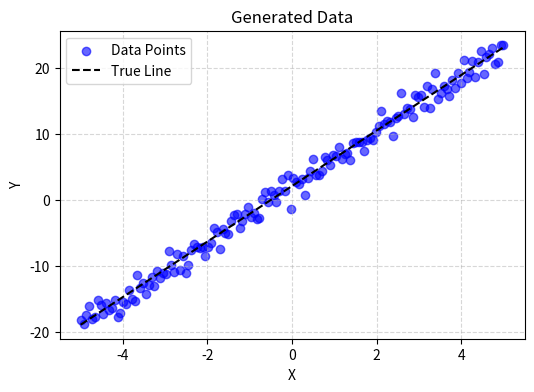
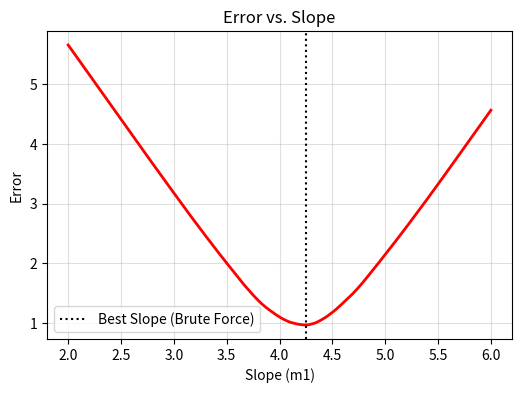
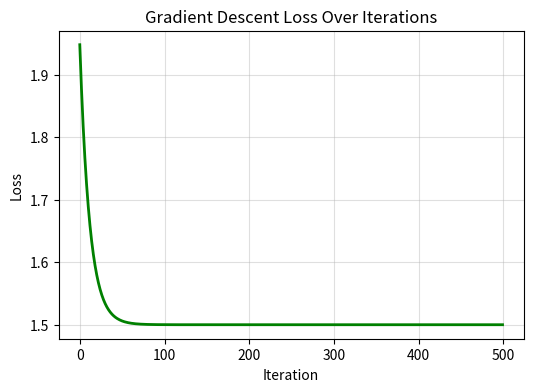
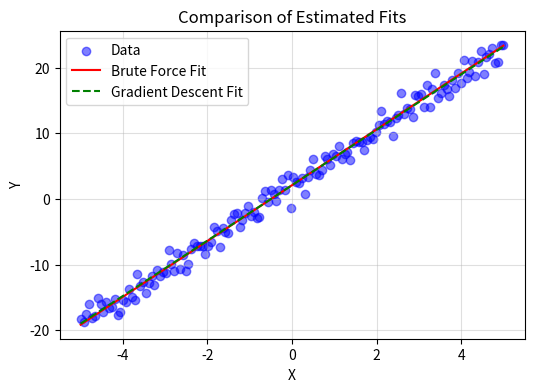

These charts were generated, in order, by the following Python code:
import numpy as np
import matplotlib.pyplot as plt

class LinearRegressionEstimator:
    def __init__(self, N, true_slope, true_intercept, noise_std=1.3, seed=42):
        """Initialize dataset parameters"""
        self.N = N
        self.true_slope = true_slope
        self.true_intercept = true_intercept
        self.noise_std = noise_std
        self.seed = seed
        self.x, self.y = self._generate_data()

    def _generate_data(self):
        """Generate synthetic linear data with noise"""
        np.random.seed(self.seed)
        x = np.linspace(-5, 5, self.N)
        noise = np.random.normal(0, self.noise_std, self.N)
        y = self.true_slope * x + self.true_intercept + noise
        return x, y

    def _compute_loss(self, slope):
        """Compute absolute loss for a given slope"""
        y_pred = slope * self.x + self.true_intercept
        return np.mean(np.abs(self.y - y_pred))

    def linear_search_best_m1(self, m1_range):
        """Brute force search for the best slope"""
        min_error = float('inf')
        best_slope = None
        errors = []

        print("\nRunning Brute Force Search...")

        for m1 in m1_range:
            error = self._compute_loss(m1)
            errors.append(error)
            if error < min_error:
                min_error = error
                best_slope = m1  # Save best slope
        
        print(f"[INFO] Brute Force Best Slope Found: {best_slope:.4f}")
        return best_slope, errors

    def gradient_descent(self, learning_rate=0.005, iterations=500):
        """Gradient Descent to estimate best slope"""
        np.random.seed(self.seed)
        m1 = np.random.uniform(3.5, 4.8)  # Slightly randomized starting point
        loss_history = []

        print("\nRunning Gradient Descent...")
        for i in range(iterations):
            y_pred = m1 * self.x + self.true_intercept
            gradient = -np.dot(self.x, (self.y - y_pred)) / len(self.y)
            m1 -= learning_rate * gradient
            loss = np.mean((self.y - y_pred) ** 2)
            loss_history.append(loss)

            if i % 100 == 0:  # Debugging print every 100 iterations
                print(f"Iteration {i}: Slope={m1:.4f}, Loss={loss:.5f}")

        print(f"[INFO] Gradient Descent Best Slope Found: {m1:.4f}")
        return m1, loss_history

    def plot_graphs(self, m1_range, errors, best_m1_brute, best_m1_gd, loss_history):
        """Generate visualization for the model"""

        # Scatter plot of generated data
        plt.figure(figsize=(6, 4))
        plt.scatter(self.x, self.y, color='blue', marker='o', alpha=0.6, label="Data Points")
        plt.plot(self.x, self.true_slope * self.x + self.true_intercept, linestyle='dashed', color='black', label="True Line")
        plt.xlabel("X")
        plt.ylabel("Y")
        plt.title("Generated Data")
        plt.legend()
        plt.grid(True, linestyle="--", alpha=0.5)
        plt.show()

        # Error vs. slope (Brute Force Search)
        plt.figure(figsize=(6, 4))
        plt.plot(m1_range, errors, color='red', linewidth=2)
        plt.axvline(best_m1_brute, color='black', linestyle='dotted', label="Best Slope (Brute Force)")
        plt.xlabel("Slope (m1)")
        plt.ylabel("Error")
        plt.title("Error vs. Slope")
        plt.legend()
        plt.grid(alpha=0.4)
        plt.show()

        # Loss reduction over iterations
        plt.figure(figsize=(6, 4))
        plt.plot(range(len(loss_history)), loss_history, color='green', linewidth=2)
        plt.xlabel("Iteration")
        plt.ylabel("Loss")
        plt.title("Gradient Descent Loss Over Iterations")
        plt.grid(alpha=0.4)
        plt.show()

        # Comparison of best fit lines
        plt.figure(figsize=(6, 4))
        plt.scatter(self.x, self.y, color='blue', alpha=0.5, label="Data")
        plt.plot(self.x, best_m1_brute * self.x + self.true_intercept, color='red', label="Brute Force Fit")
        plt.plot(self.x, best_m1_gd * self.x + self.true_intercept, color='green', linestyle="dashed", label="Gradient Descent Fit")
        plt.xlabel("X")
        plt.ylabel("Y")
        plt.title("Comparison of Estimated Fits")
        plt.legend()
        plt.grid(alpha=0.4)
        plt.show()


# Main Execution
if __name__ == "__main__":
    print("\n[INFO] Initializing Linear Regression Model...")
    model = LinearRegressionEstimator(N=150, true_slope=4.2, true_intercept=2.1)

    print("\n[INFO] Starting Brute Force Search...")
    m1_range = np.linspace(2, 6, 200)
    best_m1_brute, errors = model.linear_search_best_m1(m1_range)

    print("\n[INFO] Starting Gradient Descent...")
    best_m1_gd, loss_history = model.gradient_descent()

    print("\n[INFO] Plotting Results...")
    model.plot_graphs(m1_range, errors, best_m1_brute, best_m1_gd, loss_history)

    # Final Results
    print("\n======== Final Results ========")
    print(f"Brute Force Best Slope: {best_m1_brute:.4f}")
    print(f"Gradient Descent Best Slope: {best_m1_gd:.4f}")
    print("================================")
